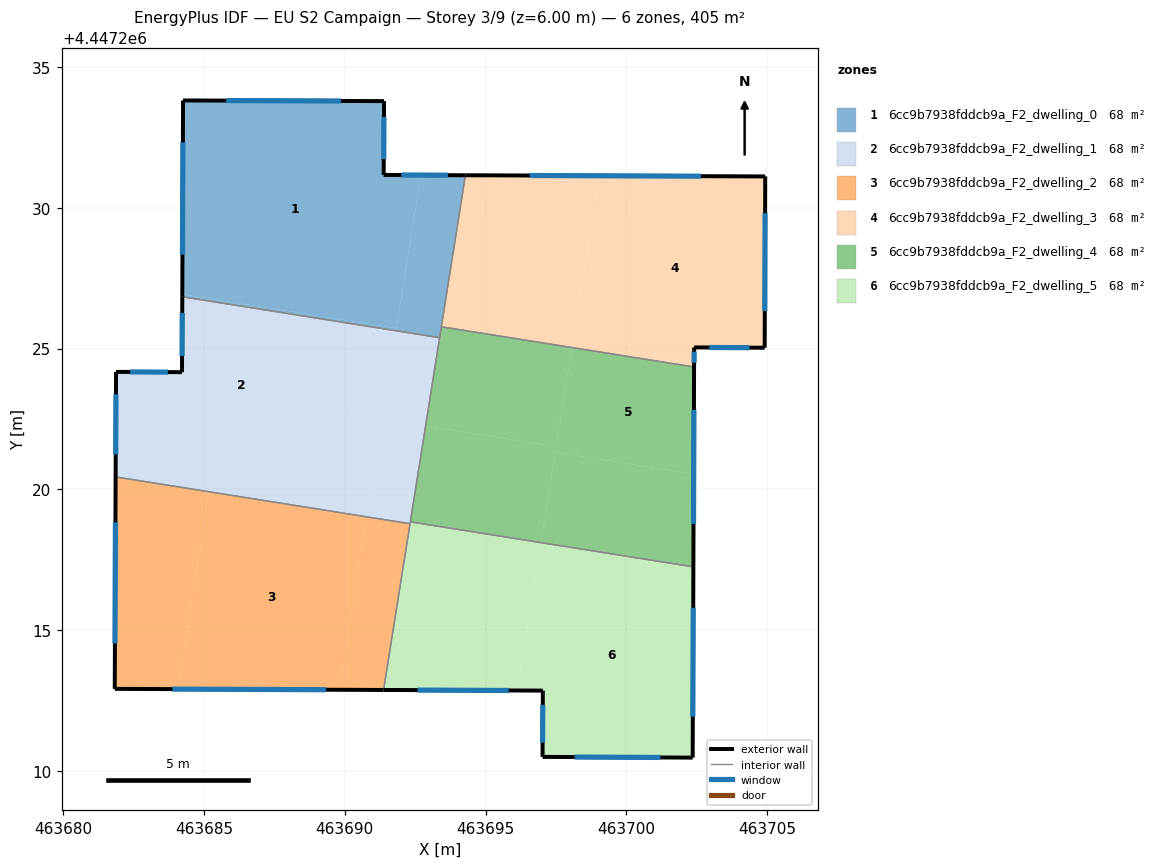
=== STOREY PLAN SPEC (per zone: floor XY polygon, exterior-wall plan segments, windows/doors) ===
zone 1: 6cc9b7938fddcb9a_F2_dwelling_0  (67.5 m²)
  floor: (463691.39, 4447233.79) (463691.38, 4447231.17) (463692.70, 4447231.16) (463691.84, 4447225.72) (463684.23, 4447226.93) (463684.26, 4447233.81)
  floor: (463691.84, 4447225.72) (463691.82, 4447225.63) (463684.23, 4447226.84) (463684.23, 4447226.93)
  floor: (463694.28, 4447231.15) (463693.37, 4447225.39) (463691.82, 4447225.63) (463692.70, 4447231.16)
  exterior wall: (463684.26, 4447233.81) – (463684.23, 4447226.84)  [7.0 m]
    window: (463684.25, 4447232.32) – (463684.24, 4447228.33)  [6.8 m²]
  exterior wall: (463691.39, 4447233.79) – (463684.26, 4447233.81)  [7.1 m]
    window: (463689.86, 4447233.79) – (463685.79, 4447233.80)  [7.0 m²]
  exterior wall: (463691.38, 4447231.17) – (463691.39, 4447233.79)  [2.6 m]
    window: (463691.38, 4447231.73) – (463691.39, 4447233.22)  [2.6 m²]
  exterior wall: (463694.28, 4447231.15) – (463691.38, 4447231.17)  [2.9 m]
    window: (463693.66, 4447231.16) – (463692.00, 4447231.16)  [2.8 m²]
  interior walls: 3
zone 2: 6cc9b7938fddcb9a_F2_dwelling_1  (67.5 m²)
  floor: (463691.82, 4447225.63) (463691.33, 4447222.55) (463685.74, 4447223.44) (463685.18, 4447219.92) (463681.86, 4447220.45) (463681.88, 4447224.17) (463684.22, 4447224.16) (463684.23, 4447226.84)
  floor: (463691.33, 4447222.55) (463690.77, 4447219.03) (463685.18, 4447219.92) (463685.74, 4447223.44)
  floor: (463692.87, 4447222.26) (463692.33, 4447218.85) (463692.32, 4447218.82) (463692.32, 4447218.78) (463690.77, 4447219.03) (463691.32, 4447222.50)
  floor: (463693.37, 4447225.39) (463692.87, 4447222.26) (463691.32, 4447222.50) (463691.82, 4447225.63)
  exterior wall: (463684.22, 4447224.16) – (463681.88, 4447224.17)  [2.3 m]
    window: (463683.72, 4447224.17) – (463682.38, 4447224.17)  [2.3 m²]
  exterior wall: (463684.23, 4447226.84) – (463684.22, 4447224.16)  [2.7 m]
    window: (463684.23, 4447226.27) – (463684.22, 4447224.74)  [2.6 m²]
  exterior wall: (463681.88, 4447224.17) – (463681.86, 4447220.45)  [3.7 m]
    window: (463681.88, 4447223.38) – (463681.87, 4447221.24)  [3.7 m²]
  interior walls: 4
zone 3: 6cc9b7938fddcb9a_F2_dwelling_2  (67.5 m²)
  floor: (463690.77, 4447219.03) (463689.79, 4447212.89) (463684.07, 4447212.91) (463685.18, 4447219.92)
  floor: (463685.18, 4447219.92) (463684.07, 4447212.91) (463681.83, 4447212.92) (463681.86, 4447220.45)
  floor: (463692.32, 4447218.78) (463691.38, 4447212.88) (463689.79, 4447212.89) (463690.77, 4447219.03)
  exterior wall: (463681.83, 4447212.92) – (463691.38, 4447212.88)  [9.5 m]
    window: (463683.88, 4447212.91) – (463689.33, 4447212.89)  [9.4 m²]
  exterior wall: (463681.86, 4447220.45) – (463681.83, 4447212.92)  [7.5 m]
    window: (463681.86, 4447218.83) – (463681.84, 4447214.53)  [7.4 m²]
  interior walls: 2
zone 4: 6cc9b7938fddcb9a_F2_dwelling_3  (67.5 m²)
  floor: (463704.93, 4447231.11) (463704.91, 4447225.03) (463702.40, 4447225.04) (463702.40, 4447224.35) (463698.06, 4447225.04) (463699.03, 4447231.13)
  floor: (463699.03, 4447231.13) (463698.06, 4447225.04) (463693.43, 4447225.78) (463694.28, 4447231.15)
  exterior wall: (463704.93, 4447231.11) – (463694.28, 4447231.15)  [10.6 m]
    window: (463702.65, 4447231.12) – (463696.56, 4447231.15)  [10.4 m²]
  exterior wall: (463704.91, 4447225.03) – (463704.93, 4447231.11)  [6.1 m]
    window: (463704.91, 4447226.33) – (463704.92, 4447229.81)  [6.0 m²]
  exterior wall: (463702.40, 4447225.04) – (463704.91, 4447225.03)  [2.5 m]
    window: (463702.94, 4447225.04) – (463704.37, 4447225.03)  [2.5 m²]
  exterior wall: (463702.40, 4447224.35) – (463702.40, 4447225.04)  [0.7 m]
    window: (463702.40, 4447224.50) – (463702.40, 4447224.89)  [0.7 m²]
  interior walls: 2
zone 5: 6cc9b7938fddcb9a_F2_dwelling_4  (67.5 m²)
  floor: (463697.50, 4447221.52) (463696.96, 4447218.11) (463692.33, 4447218.85) (463692.87, 4447222.26)
  floor: (463702.39, 4447220.54) (463702.37, 4447217.25) (463696.96, 4447218.11) (463697.47, 4447221.32)
  floor: (463702.40, 4447224.35) (463702.39, 4447220.54) (463697.47, 4447221.32) (463698.06, 4447225.04)
  floor: (463698.06, 4447225.04) (463697.50, 4447221.52) (463692.87, 4447222.26) (463693.43, 4447225.78)
  exterior wall: (463702.38, 4447217.25) – (463702.40, 4447224.35)  [7.1 m]
    window: (463702.38, 4447218.77) – (463702.39, 4447222.83)  [7.0 m²]
  interior walls: 4
zone 6: 6cc9b7938fddcb9a_F2_dwelling_5  (67.5 m²)
  floor: (463702.37, 4447217.25) (463702.35, 4447210.48) (463697.02, 4447210.50) (463697.03, 4447212.86) (463696.13, 4447212.86) (463696.96, 4447218.11)
  floor: (463696.96, 4447218.11) (463696.13, 4447212.86) (463691.38, 4447212.88) (463692.33, 4447218.85)
  exterior wall: (463691.38, 4447212.88) – (463697.03, 4447212.86)  [5.7 m]
    window: (463692.59, 4447212.88) – (463695.82, 4447212.86)  [5.5 m²]
  exterior wall: (463702.35, 4447210.48) – (463702.38, 4447217.25)  [6.8 m]
    window: (463702.36, 4447211.93) – (463702.37, 4447215.80)  [6.6 m²]
  exterior wall: (463697.02, 4447210.50) – (463702.35, 4447210.48)  [5.3 m]
    window: (463698.16, 4447210.50) – (463701.21, 4447210.48)  [5.2 m²]
  exterior wall: (463697.03, 4447212.86) – (463697.02, 4447210.50)  [2.4 m]
    window: (463697.03, 4447212.35) – (463697.02, 4447211.01)  [2.3 m²]
  interior walls: 3

=== DERIVED (storey summary) ===
Building: EU S2 Campaign
Storey: 3 of 9  (floor level z = 6.00 m)
Storey gross floor area: 405.2 m²
Zones on this storey: 6
  - 6cc9b7938fddcb9a_F2_dwelling_0: floor 67.5 m²; exterior wall 19.6 m (58.9 m²); 4 window(s) 19.2 m²; WWR 32.7%
  - 6cc9b7938fddcb9a_F2_dwelling_1: floor 67.5 m²; exterior wall 8.7 m (26.2 m²); 3 window(s) 8.6 m²; WWR 32.7%
  - 6cc9b7938fddcb9a_F2_dwelling_2: floor 67.5 m²; exterior wall 17.1 m (51.2 m²); 2 window(s) 16.7 m²; WWR 32.7%
  - 6cc9b7938fddcb9a_F2_dwelling_3: floor 67.5 m²; exterior wall 19.9 m (59.8 m²); 4 window(s) 19.5 m²; WWR 32.7%
  - 6cc9b7938fddcb9a_F2_dwelling_4: floor 67.5 m²; exterior wall 7.1 m (21.3 m²); 1 window(s) 7.0 m²; WWR 32.7%
  - 6cc9b7938fddcb9a_F2_dwelling_5: floor 67.5 m²; exterior wall 20.1 m (60.3 m²); 4 window(s) 19.7 m²; WWR 32.7%
Zone adjacency (shared interzone walls):
  - 6cc9b7938fddcb9a_F2_dwelling_0 ↔ 6cc9b7938fddcb9a_F2_dwelling_1
  - 6cc9b7938fddcb9a_F2_dwelling_0 ↔ 6cc9b7938fddcb9a_F2_dwelling_3
  - 6cc9b7938fddcb9a_F2_dwelling_0 ↔ 6cc9b7938fddcb9a_F2_dwelling_4
  - 6cc9b7938fddcb9a_F2_dwelling_1 ↔ 6cc9b7938fddcb9a_F2_dwelling_2
  - 6cc9b7938fddcb9a_F2_dwelling_1 ↔ 6cc9b7938fddcb9a_F2_dwelling_4
  - 6cc9b7938fddcb9a_F2_dwelling_1 ↔ 6cc9b7938fddcb9a_F2_dwelling_5
  - 6cc9b7938fddcb9a_F2_dwelling_2 ↔ 6cc9b7938fddcb9a_F2_dwelling_5
  - 6cc9b7938fddcb9a_F2_dwelling_3 ↔ 6cc9b7938fddcb9a_F2_dwelling_4
  - 6cc9b7938fddcb9a_F2_dwelling_4 ↔ 6cc9b7938fddcb9a_F2_dwelling_5